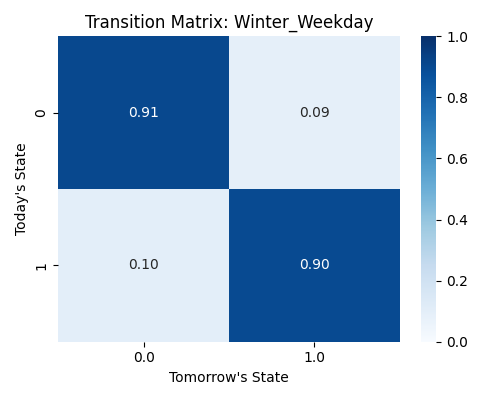

The file beside this chart, header and first rows:
cluster, 0.0, 1.0
0, 0.909, 0.09101
1, 0.09867, 0.9013
